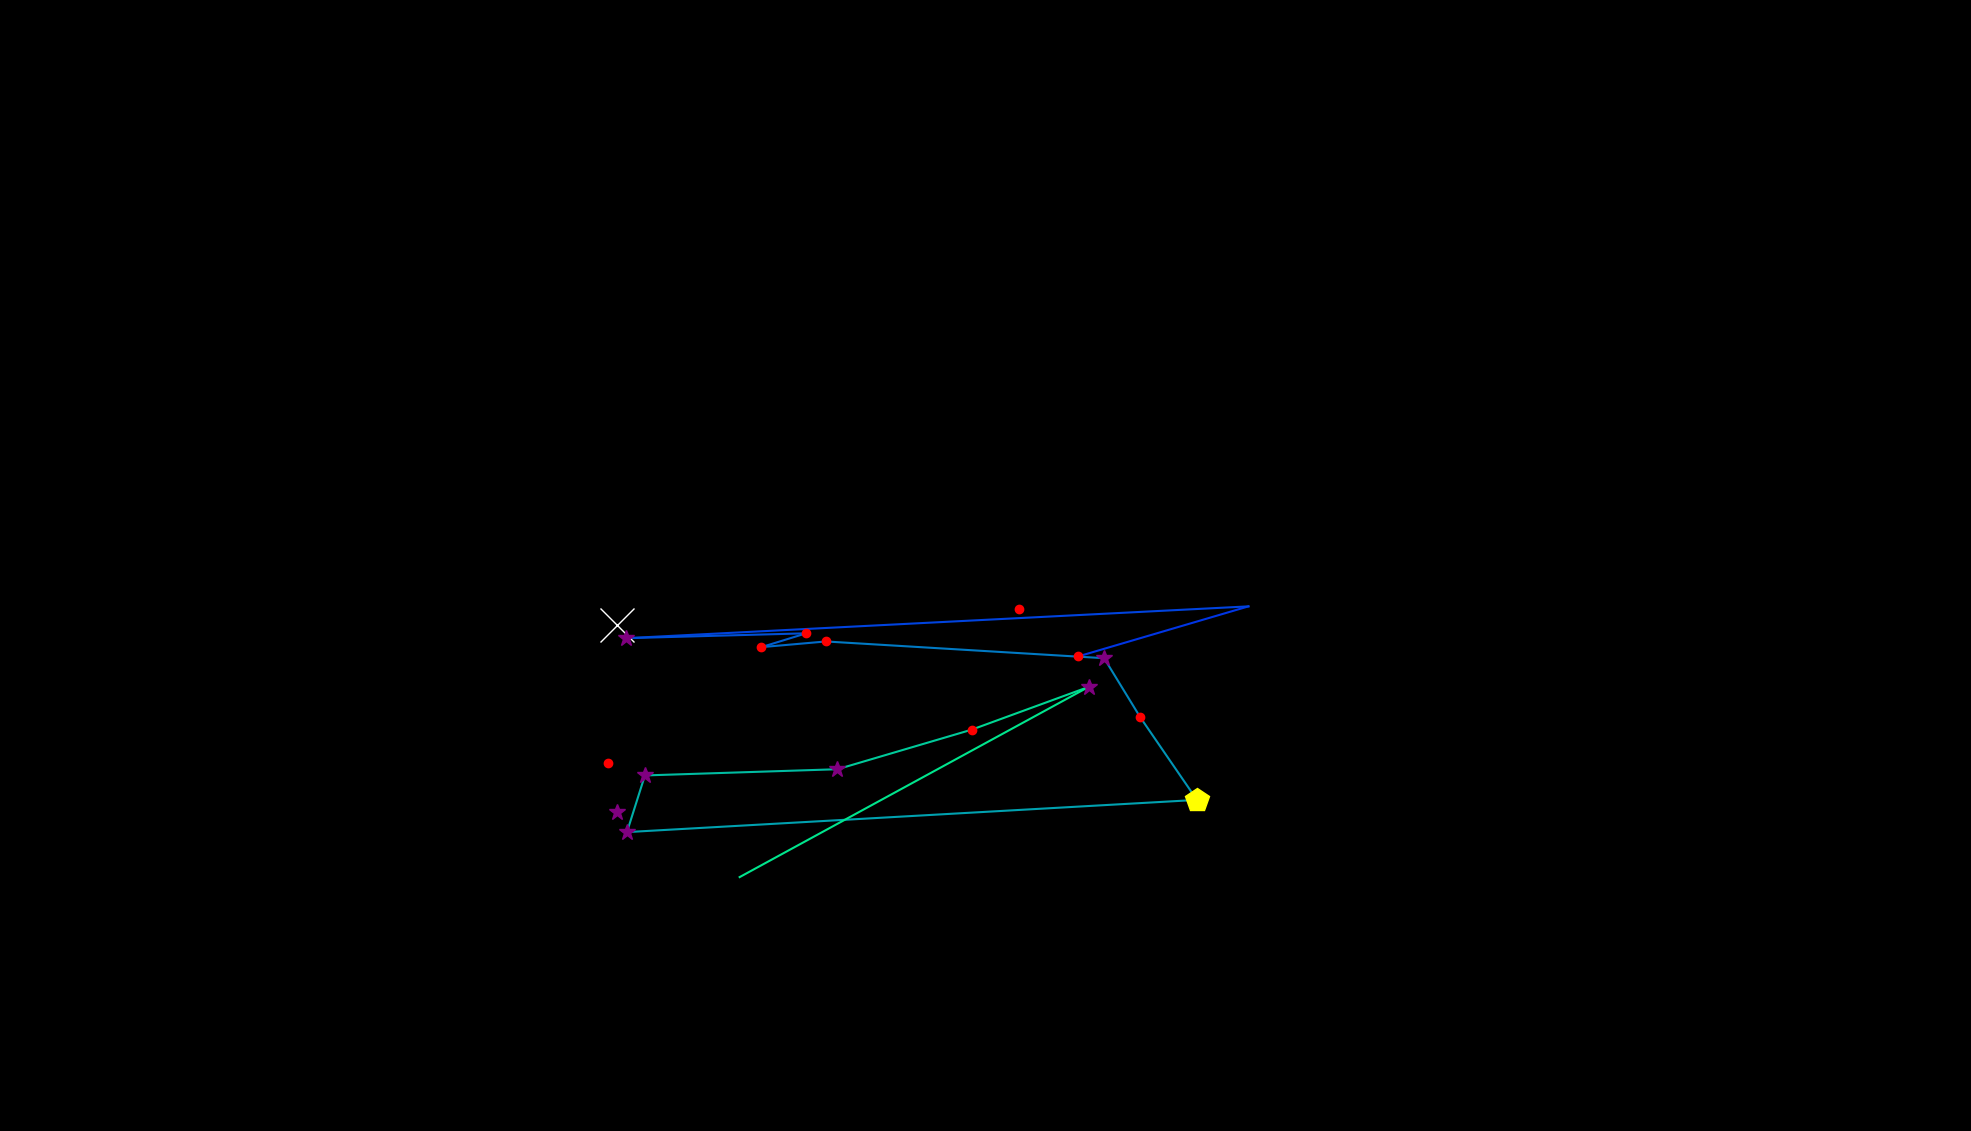

The table this chart was drawn from, first rows:
, fixation_id, timestamp, avg_gaze_x, avg_gaze_y, duration
0, 94.0, 29835, 801.2, 414.1, 289.2
1, 96.0, 30811, 789.1, 478.3, 192.8
2, 103.0, 33330, 801.2, 657.1, 795.3
3, 106.0, 34764, 1324, 677.9, 216.9
4, 108.0, 35438, 1400, 616.2, 120.5
5, 109.0, 35957, 1621, 681.3, 60.25
6, 110.0, 36463, 813.6, 640, 277.1
7, 111.0, 36812, 1047, 646.4, 192.8
8, 112.0, 37029, 988.7, 628.4, 204.8
9, 113.0, 37258, 1073, 635.8, 241
10, 114.0, 37535, 1434, 614, 253
11, 115.0, 37836, 1481, 537.3, 192.8
12, 116.0, 38053, 1554, 430, 530.2
13, 117.0, 38704, 814.2, 388.2, 265.1
14, 118.0, 38993, 837.5, 461.8, 253
15, 119.0, 39270, 1088, 469.8, 253
16, 120.0, 39596, 1262, 521.2, 192.8
17, 121.0, 39813, 1414, 576.8, 277.1
18, 122.0, 40198, 960.6, 329.8, 96.4
